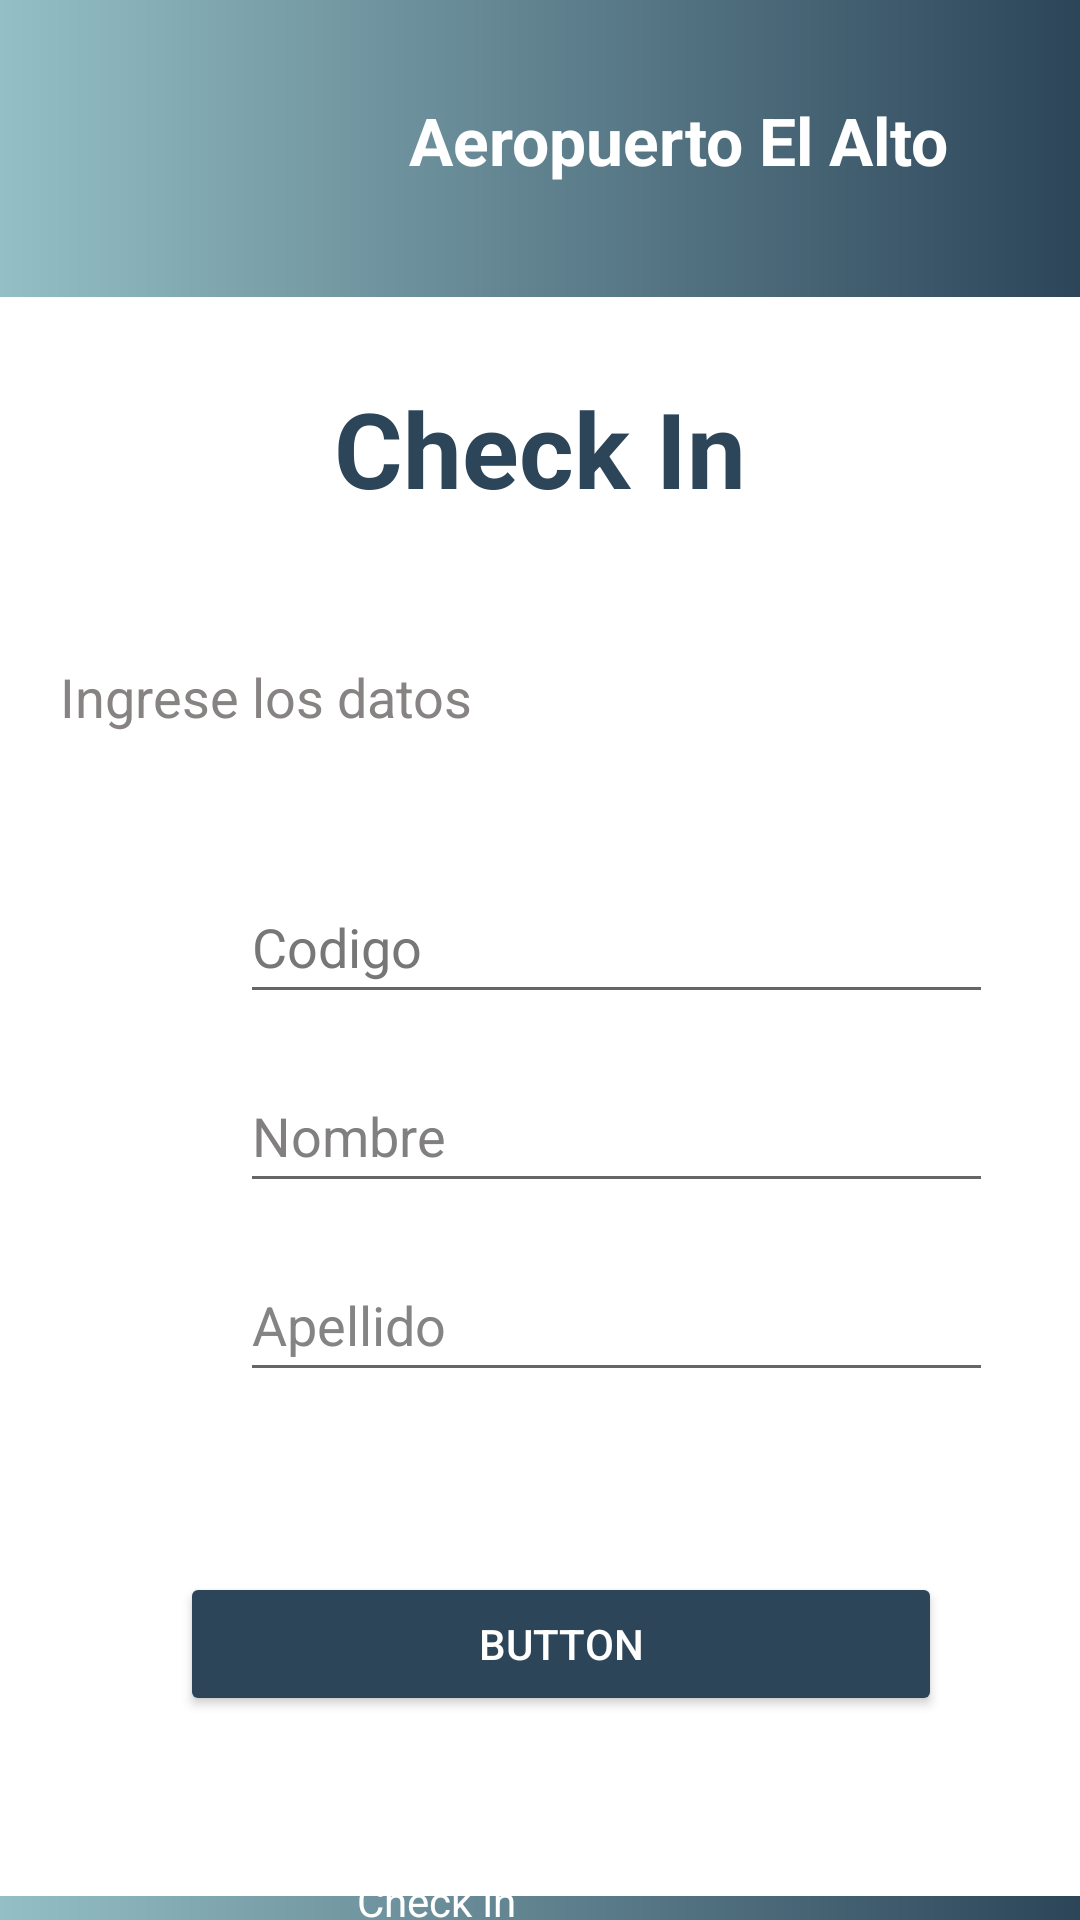

Produce the Android XML layout that renders to this screen, including the resource entries it uses.
<!-- AndroidManifest.xml: application theme Theme.Aeropuerto20 -->
<!-- res/layout/activity_checkin.xml -->
<?xml version="1.0" encoding="utf-8"?>
<androidx.drawerlayout.widget.DrawerLayout xmlns:android="http://schemas.android.com/apk/res/android"
    xmlns:app="http://schemas.android.com/apk/res-auto"
    xmlns:tools="http://schemas.android.com/tools"
    android:layout_width="match_parent"
    android:layout_height="match_parent"
    android:id="@+id/drawer_layout"
    tools:context=".CheckIn">

    <LinearLayout
        android:layout_width="match_parent"
        android:layout_height="match_parent"
        android:orientation="vertical"
        android:background="@color/white">

        <include
            layout="@layout/main_toolbar"
            android:layout_width="match_parent"
            android:layout_height="99dp" />

        <TextView
            android:layout_width="match_parent"
            android:layout_height="101dp"
            android:gravity="center"
            android:text="Check In"
            android:textColor="#2C4559"
            android:textSize="35sp"
            android:textStyle="bold" />

        <TextView
            android:layout_width="match_parent"
            android:layout_height="50dp"
            android:layout_margin="20dp"
            android:text="Ingrese los datos"
            android:textColor="#878383"
            android:textSize="18sp"
            android:textStyle="normal" />

        <EditText
            android:id="@+id/etCodigoMascota"
            android:layout_width="251dp"
            android:layout_height="wrap_content"
            android:layout_marginLeft="80dp"
            android:ems="10"
            android:hint="Codigo"
            android:inputType="textPersonName"
            android:minHeight="48dp"
            android:textColor="#000000"
            android:textColorHint="#787777" />

        <EditText
            android:id="@+id/etNombre"
            android:layout_width="251dp"
            android:layout_height="wrap_content"
            android:layout_marginLeft="80dp"
            android:layout_marginTop="15dp"
            android:ems="10"
            android:hint="Nombre"
            android:inputType="textPersonName"
            android:minHeight="48dp"
            android:textColor="#000000"
            android:textColorHint="#817F7F" />

        <EditText
            android:id="@+id/etApellido"
            android:layout_width="251dp"
            android:layout_height="wrap_content"
            android:layout_marginLeft="80dp"
            android:layout_marginTop="15dp"
            android:ems="10"
            android:hint="Apellido"
            android:inputType="textPersonName"
            android:minHeight="48dp"
            android:textColor="#000000"
            android:textColorHint="#858484" />

        <Button
            android:id="@+id/btnMostrarLista"
            android:layout_width="254dp"
            android:layout_height="wrap_content"
            android:layout_margin="60dp"
            android:text="Button"
            android:textColor="@color/white"
            android:backgroundTint="#2C4559"/>

        <include layout="@layout/main_navigation_drawer" />

    </LinearLayout>

</androidx.drawerlayout.widget.DrawerLayout>
<!-- res/layout/main_toolbar.xml (included above) -->
<?xml version="1.0" encoding="utf-8"?>
<LinearLayout xmlns:android="http://schemas.android.com/apk/res/android"
    xmlns:tools="http://schemas.android.com/tools"
    android:layout_width="match_parent"
    android:layout_height="match_parent"
    android:orientation="horizontal"
    android:padding="12dp"
    android:layout_gravity="center_vertical"
    android:background="@drawable/headercolor">

    <ImageView
        android:layout_width="92dp"
        android:layout_height="70dp"
        android:minWidth="48dp"
        android:minHeight="48dp"
        android:onClick="ClickMenu"
        android:src="@drawable/logo"
        tools:ignore="SpeakableTextPresentCheck,SpeakableTextPresentCheck" />

    <TextView
        android:layout_width="0dp"
        android:layout_height="wrap_content"
        android:layout_weight="1"
        android:text="Aeropuerto El Alto"
        android:layout_margin="20dp"
        android:textAlignment="center"
        android:textColor="#ffff"
        android:textSize="22sp"
        android:textStyle="bold" />


</LinearLayout>
<!-- res/layout/main_navigation_drawer.xml (included above) -->
<?xml version="1.0" encoding="utf-8"?>
<LinearLayout xmlns:android="http://schemas.android.com/apk/res/android"
    xmlns:tools="http://schemas.android.com/tools"
    android:layout_width="wrap_content"
    android:layout_height="wrap_content"
    android:orientation="horizontal"
    android:background="@drawable/headercolor">

    <LinearLayout
        android:layout_width="90dp"
        android:layout_height="48dp"
        android:gravity="center_vertical"
        android:minHeight="48dp"
        android:onClick="Clickhome"
        android:orientation="vertical">

        <TextView
            android:layout_width="93dp"
            android:layout_height="wrap_content"
            android:layout_marginStart="16dp"
            android:layout_weight="1"
            android:padding="12dp"
            android:textColor="@color/white"
            android:text="Inicio" />

    </LinearLayout>

    <LinearLayout
        android:layout_width="wrap_content"
        android:layout_height="48dp"
        android:layout_gravity="center_vertical"
        android:minHeight="48dp"
        android:onClick="clickDashboard"
        android:orientation="horizontal">

        <TextView
            android:layout_width="wrap_content"
            android:layout_height="match_parent"
            android:layout_marginStart="17dp"
            android:layout_weight="1"
            android:padding="12dp"
            android:textColor="@color/white"
            android:text="Check In" />

    </LinearLayout>

    <LinearLayout
        android:layout_width="wrap_content"
        android:layout_height="match_parent"
        android:layout_gravity="center_vertical"
        android:minHeight="48dp"
        android:onClick="clickAboutUs"
        android:orientation="horizontal">

        <TextView
            android:layout_width="94dp"
            android:layout_height="match_parent"
            android:layout_marginStart="17dp"
            android:layout_weight="1"
            android:padding="12dp"
            android:textColor="@color/white"
            android:text="Pet Check" />
    </LinearLayout>

    <LinearLayout
        android:layout_width="98dp"
        android:layout_height="wrap_content"
        android:layout_gravity="center_vertical"
        android:minHeight="48dp"
        android:onClick="clickLogout"
        android:orientation="horizontal">

        <TextView
            android:layout_width="99dp"
            android:layout_height="match_parent"
            android:layout_marginStart="17dp"
            android:layout_weight="1"
            android:padding="12dp"
            android:textColor="@color/white"
            android:text="Salir" />

    </LinearLayout>
</LinearLayout>
<!-- resources referenced by this layout -->
<resources>
  <!-- drawable headercolor (drawable-v24) -->
  <?xml version="1.0" encoding="utf-8"?>
  <shape xmlns:android="http://schemas.android.com/apk/res/android">
  
      <gradient
          android:startColor="#94BFC5"
          android:endColor="#2C4559"/>
  </shape>
  <style name="Theme.Aeropuerto20" parent="Theme.MaterialComponents.DayNight.DarkActionBar">
          
          <item name="colorPrimary">@color/purple_500</item>
          <item name="colorPrimaryVariant">@color/purple_700</item>
          <item name="colorOnPrimary">@color/white</item>
          
          <item name="colorSecondary">@color/teal_200</item>
          <item name="colorSecondaryVariant">@color/teal_700</item>
          <item name="colorOnSecondary">@color/black</item>
          
          <item name="android:statusBarColor" tools:targetApi="l">?attr/colorPrimaryVariant</item>
          
      </style>
  <!-- not gathered from this repository: default colours our renderer supplied (Android Studio template values) -->
  <color name="purple_500">#FF6200EE</color>
  <color name="purple_700">#FF3700B3</color>
  <color name="teal_200">#FF03DAC5</color>
  <color name="teal_700">#FF018786</color>
  <color name="black">#FF000000</color>
  <color name="white">#FFFFFFFF</color>
</resources>
